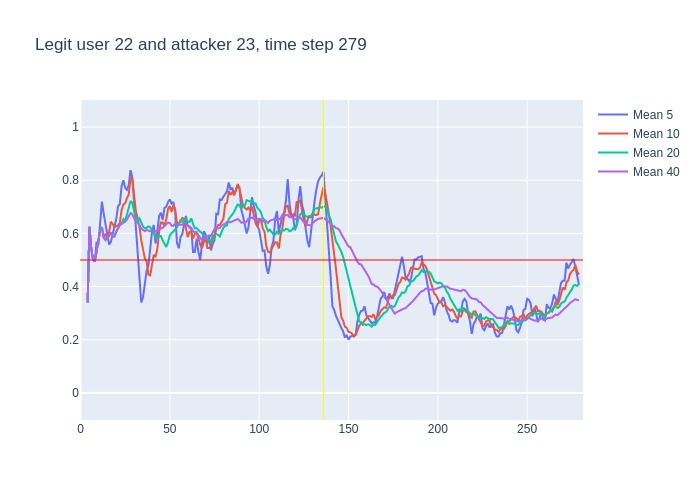

The file beside this chart, header and first rows:
, time, confidence, avg_5_conf, avg_10_conf, avg_20_conf, avg_40_conf, real_user, predicted, user_count
0, 3, 0.34, , , , , 22, 22, 16
1, 4, 0.91, 0.34, 0.34, 0.34, 0.34, 22, 22, 16
2, 5, 0.38, 0.625, 0.625, 0.625, 0.625, 22, 22, 16
3, 6, 0.38, 0.5433, 0.5433, 0.5433, 0.5433, 22, 22, 16
4, 7, 0.46, 0.5025, 0.5025, 0.5025, 0.5025, 22, 22, 16
5, 8, 0.71, 0.494, 0.494, 0.494, 0.494, 22, 22, 16
6, 9, 0.86, 0.568, 0.53, 0.53, 0.53, 22, 22, 16
7, 10, 0.85, 0.558, 0.5771, 0.5771, 0.5771, 22, 22, 16
8, 11, 0.72, 0.652, 0.6112, 0.6112, 0.6112, 22, 22, 16
9, 12, 0.23, 0.72, 0.6233, 0.6233, 0.6233, 22, 22, 16
10, 13, 0.49, 0.674, 0.584, 0.584, 0.584, 22, 14, 16
11, 14, 0.71, 0.63, 0.599, 0.5755, 0.5755, 22, 22, 16
12, 15, 0.64, 0.6, 0.579, 0.5867, 0.5867, 22, 22, 16
13, 16, 0.77, 0.558, 0.605, 0.5908, 0.5908, 22, 22, 16
14, 17, 0.38, 0.568, 0.644, 0.6036, 0.6036, 22, 22, 16
15, 18, 0.59, 0.598, 0.636, 0.5887, 0.5887, 22, 22, 16
16, 19, 0.89, 0.618, 0.624, 0.5887, 0.5887, 22, 22, 16
17, 20, 0.88, 0.654, 0.627, 0.6065, 0.6065, 22, 22, 16
18, 21, 0.81, 0.702, 0.63, 0.6217, 0.6217, 22, 22, 16
19, 22, 0.72, 0.71, 0.639, 0.6316, 0.6316, 22, 22, 16
20, 23, 0.7, 0.778, 0.688, 0.636, 0.636, 22, 22, 16
21, 24, 0.75, 0.8, 0.709, 0.654, 0.639, 22, 22, 16
22, 25, 0.84, 0.772, 0.713, 0.646, 0.6441, 22, 22, 16
23, 26, 0.9, 0.764, 0.733, 0.669, 0.6526, 22, 22, 16
24, 27, 1.0, 0.782, 0.746, 0.695, 0.6629, 22, 22, 16
25, 28, 0.56, 0.838, 0.808, 0.722, 0.6764, 22, 22, 16
26, 29, 0.29, 0.81, 0.805, 0.7145, 0.6719, 22, 24, 16
27, 30, 0.27, 0.718, 0.745, 0.686, 0.6578, 22, 22, 16
28, 31, 0.54, 0.604, 0.684, 0.657, 0.6439, 22, 21, 16
29, 32, 0.4, 0.532, 0.657, 0.648, 0.6403, 22, 22, 16
30, 33, 0.2, 0.412, 0.625, 0.6565, 0.6323, 22, 24, 16
31, 34, 0.39, 0.34, 0.575, 0.642, 0.6184, 22, 22, 16
32, 35, 0.51, 0.36, 0.539, 0.626, 0.6113, 22, 22, 16
33, 36, 0.8, 0.408, 0.506, 0.6195, 0.6082, 22, 22, 16
34, 37, 0.49, 0.46, 0.496, 0.621, 0.6138, 22, 22, 16
35, 38, 0.53, 0.478, 0.445, 0.6265, 0.6103, 22, 22, 16
36, 39, 0.69, 0.544, 0.442, 0.6235, 0.6081, 22, 22, 16
37, 40, 0.65, 0.604, 0.482, 0.6135, 0.6103, 22, 22, 16
38, 41, 0.45, 0.632, 0.52, 0.602, 0.6113, 22, 22, 16
39, 42, 0.71, 0.562, 0.511, 0.584, 0.6072, 22, 22, 16
40, 43, 0.83, 0.606, 0.542, 0.5835, 0.6098, 22, 22, 16
41, 44, 0.75, 0.666, 0.605, 0.59, 0.622, 22, 22, 16
42, 45, 0.51, 0.678, 0.641, 0.59, 0.618, 22, 22, 16
43, 46, 0.68, 0.65, 0.641, 0.5735, 0.6213, 22, 22, 16
44, 47, 0.73, 0.696, 0.629, 0.5625, 0.6287, 22, 22, 16
45, 48, 0.92, 0.7, 0.653, 0.549, 0.6355, 22, 22, 16
46, 49, 0.8, 0.718, 0.692, 0.567, 0.6407, 22, 22, 16
47, 50, 0.43, 0.728, 0.703, 0.5925, 0.6392, 22, 22, 16
48, 51, 0.71, 0.712, 0.681, 0.6005, 0.6287, 22, 22, 16
49, 52, 0.54, 0.718, 0.707, 0.609, 0.6285, 22, 22, 16
50, 53, 0.34, 0.68, 0.69, 0.616, 0.6362, 22, 22, 16
51, 54, 0.7, 0.564, 0.641, 0.623, 0.6325, 22, 22, 16
52, 55, 0.64, 0.544, 0.636, 0.6385, 0.6322, 22, 22, 16
53, 56, 0.77, 0.586, 0.649, 0.645, 0.6323, 22, 22, 16
54, 57, 0.7, 0.598, 0.658, 0.6435, 0.6322, 22, 22, 16
55, 58, 0.52, 0.63, 0.655, 0.654, 0.6403, 22, 22, 16
56, 59, 0.51, 0.666, 0.615, 0.6535, 0.6385, 22, 22, 16
57, 60, 0.63, 0.628, 0.586, 0.6445, 0.629, 22, 22, 16
58, 61, 0.72, 0.626, 0.606, 0.6435, 0.6228, 22, 22, 16
59, 62, 0.27, 0.616, 0.607, 0.657, 0.6205, 22, 13, 16
... 217 more rows
